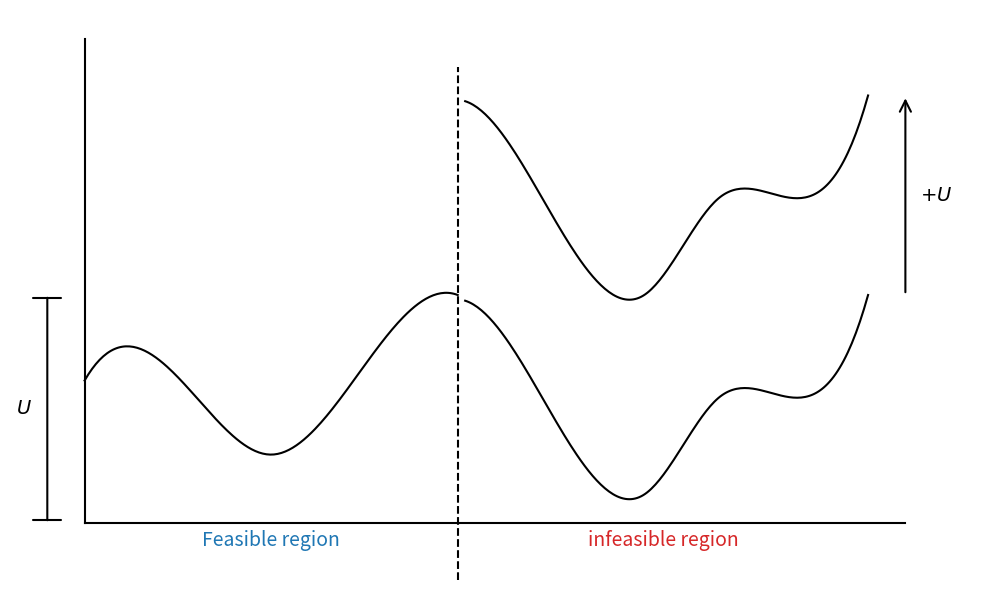

Source code (Python):
import matplotlib.pyplot as plt
import numpy as np
from scipy.interpolate import make_interp_spline

# Setup the figure
fig, ax = plt.subplots(figsize=(10, 6))

# --- Data Generation ---
# Feasible region control points
x_feas = np.array([0, 1.5, 2.5, 4, 5])
y_feas = np.array([2.5, 2.2, 1.2, 3.2, 4.0])

# Infeasible region control points
x_infeas = np.array([5.1, 6, 7.5, 8.5, 9.5, 10.5])
y_infeas = np.array([3.9, 2.5, 0.5, 2.2, 2.2, 4.0])

# Smooth the curves using spline interpolation
x_smooth_feas = np.linspace(x_feas.min(), x_feas.max(), 200)
spl_feas = make_interp_spline(x_feas, y_feas, k=3)
y_smooth_feas = spl_feas(x_smooth_feas)

x_smooth_infeas = np.linspace(x_infeas.min(), x_infeas.max(), 200)
spl_infeas = make_interp_spline(x_infeas, y_infeas, k=3)
y_smooth_infeas = spl_infeas(x_smooth_infeas)

U = 3.5 # The penalty / shift value

# --- Plotting ---
# Plot axes manually to match sketch style
ax.plot([0, 11], [0, 0], color='black', linewidth=1.5) # X-axis
ax.plot([0, 0], [0, 8.5], color='black', linewidth=1.5) # Y-axis

# Draw the curves
ax.plot(x_smooth_feas, y_smooth_feas, color='black', linewidth=1.5)
ax.plot(x_smooth_infeas, y_smooth_infeas, color='black', linewidth=1.5)
ax.plot(x_smooth_infeas, y_smooth_infeas + U, color='black', linewidth=1.5)

# Dashed dividing line
ax.axvline(x=5, ymin=0, ymax=0.9, color='black', linestyle='--', linewidth=1.5)

# Text labels
ax.text(2.5, -0.4, 'Feasible region', color='tab:blue', fontsize=14, ha='center')
ax.text(7.75, -0.4, 'infeasible region', color='tab:red', fontsize=14, ha='center')

# Annotations (Arrows and U markers)
# Left side U marker
ax.annotate('', xy=(-0.5, 4), xytext=(-0.5, 0),
            arrowprops=dict(arrowstyle='|-|', lw=1.5, color='black'))
ax.text(-0.7, 2, '$U$', fontsize=14, va='center', ha='right')

# Right side +U arrow
ax.annotate('', xy=(11, 4 + U), xytext=(11, 4),
            arrowprops=dict(arrowstyle='->', lw=1.5, color='black', mutation_scale=20))
ax.text(11.2, 4 + U/2, '$+U$', fontsize=14, va='center')

# Grid and cleanup
ax.grid(True, which='both', linestyle='-', color='lightgray', alpha=0.5)
ax.set_xlim(-1, 12)
ax.set_ylim(-1, 9)
ax.axis('off') # Hide default matplotlib spines to keep the hand-drawn feel

plt.tight_layout()
plt.show()
